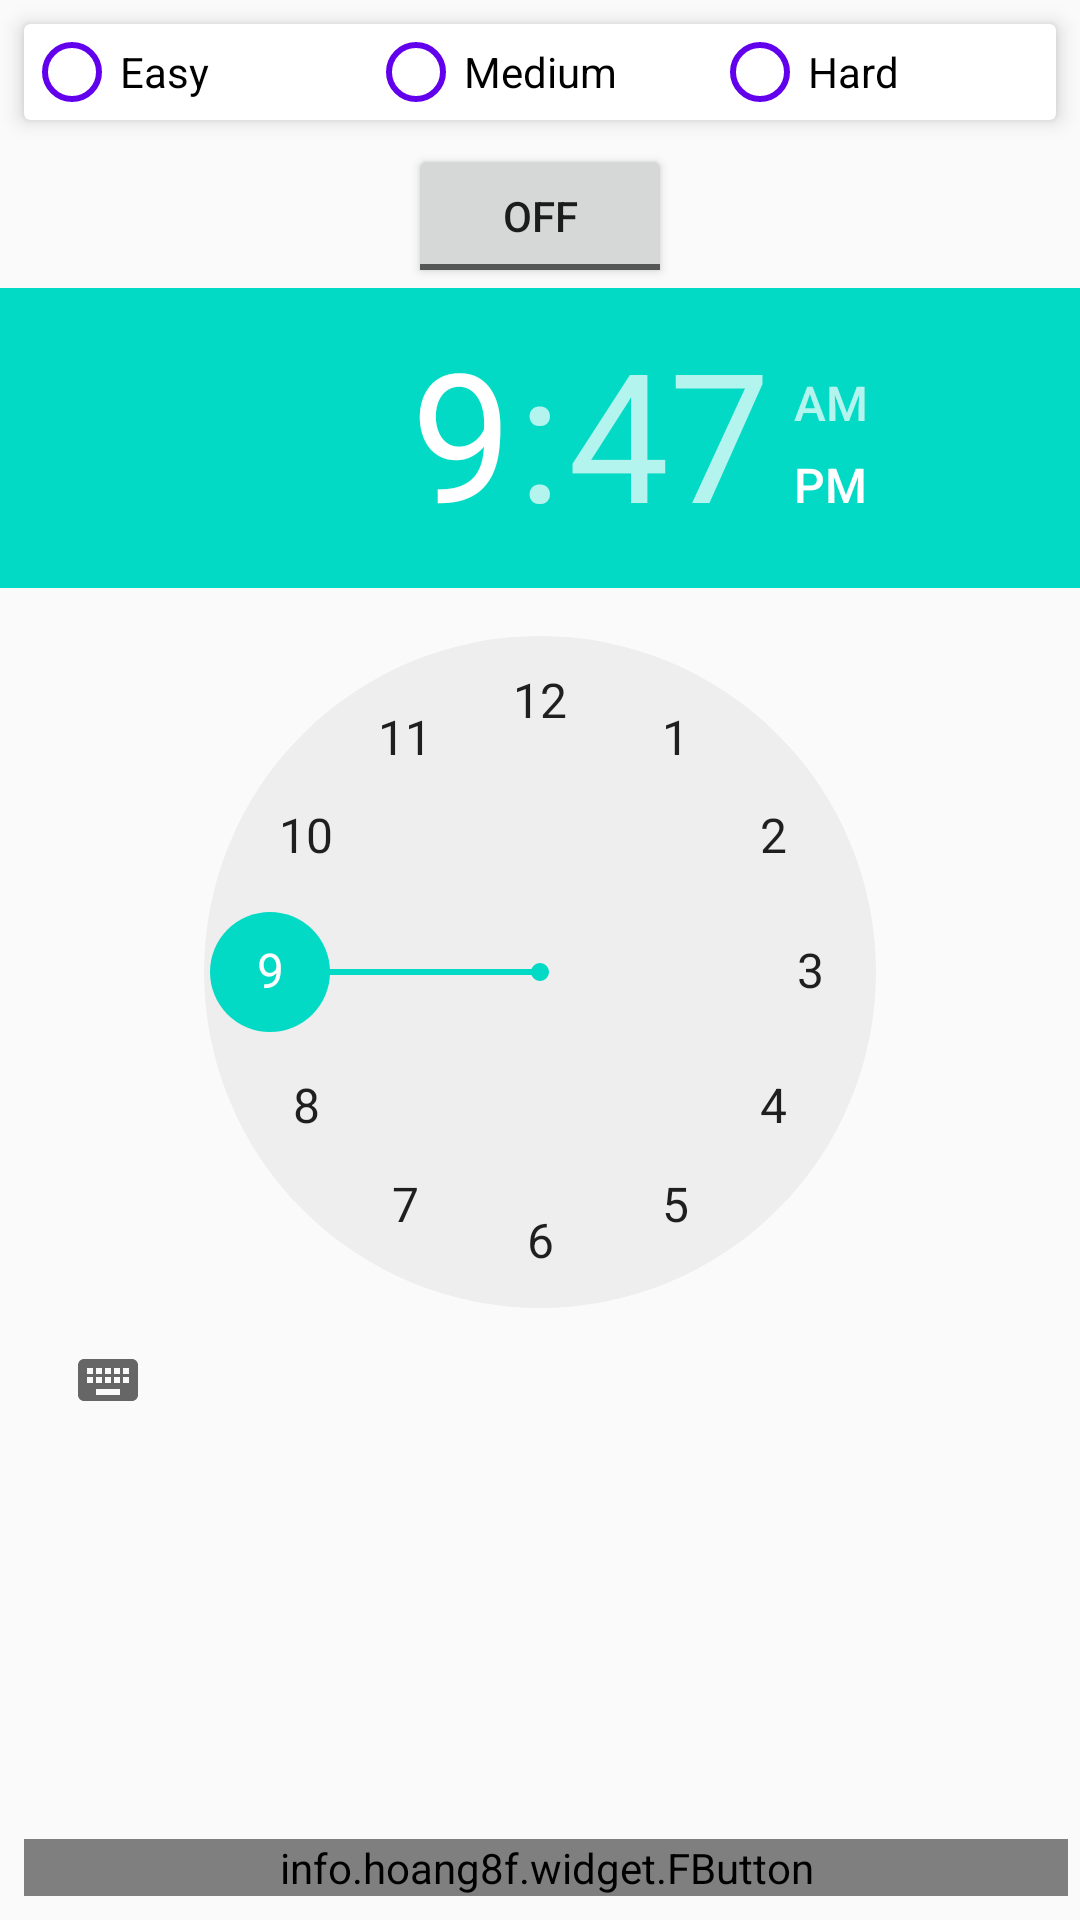

Write the Android layout XML for this screen, with the resource values it uses.
<!-- AndroidManifest.xml: application theme AppTheme -->
<!-- res/layout/activity_setting.xml -->
<?xml version="1.0" encoding="utf-8"?>
<RelativeLayout xmlns:android="http://schemas.android.com/apk/res/android"
    xmlns:app="http://schemas.android.com/apk/res-auto"
    xmlns:tools="http://schemas.android.com/tools"
    android:layout_width="match_parent"
    android:layout_height="match_parent"
    tools:context="com.example.ha.yogabeginner.SettingActivity">

    <android.support.v7.widget.CardView
        android:id="@+id/cardView"
        android:padding="16dp"
        android:layout_margin="8dp"
        android:layout_width="match_parent"
        android:layout_height="wrap_content"
        app:cardElevation="4dp">
        <RadioGroup
            android:id="@+id/rdiGroup"
            android:weightSum="3"
            android:orientation="horizontal"
            android:layout_width="match_parent"
            android:layout_height="wrap_content">
            <RadioButton
                android:id="@+id/rdiEasy"
                android:text="Easy"
                android:layout_weight="1"
                android:layout_width="0dp"
                android:layout_height="wrap_content"
                android:theme="@style/MyRadioButton"/>
            <RadioButton
                android:id="@+id/rdiMedium"
                android:text="Medium"
                android:layout_weight="1"
                android:layout_width="0dp"
                android:layout_height="wrap_content"
                android:theme="@style/MyRadioButton"/>
            <RadioButton
                android:id="@+id/rdiHard"
                android:text="Hard"
                android:layout_weight="1"
                android:layout_width="0dp"
                android:layout_height="wrap_content"
                android:theme="@style/MyRadioButton"/>
        </RadioGroup>
    </android.support.v7.widget.CardView>

    <ToggleButton
        android:id="@+id/switchAlarm"
        android:layout_below="@id/cardView"
        android:textOn="On"
        android:textOff="Off"
        android:layout_centerHorizontal="true"
        android:layout_width="wrap_content"
        android:layout_height="wrap_content" />

    <TimePicker
        android:id="@+id/timePicker"
        android:layout_below="@id/switchAlarm"
        android:layout_width="match_parent"
        android:layout_height="wrap_content"/>

    <info.hoang8f.widget.FButton
        android:layout_alignParentBottom="true"
        android:id="@+id/btnSave"
        android:layout_width="match_parent"
        android:layout_height="wrap_content"
        android:text="Save"
        android:layout_marginLeft="8dp"
        android:layout_marginRight="4dp"
        android:layout_marginBottom="8dp"
        android:textColor="@android:color/white"
        app:buttonColor="@color/colorAccent"
        app:shadowColor="@color/colorPrimary"
        app:shadowEnabled="true"
        app:shadowHeight="2dp"
        app:cornerRadius="2dp"/>
</RelativeLayout>
<!-- resources referenced by this layout -->
<resources>
  <style name="MyRadioButton" parent="Theme.AppCompat.Light">
          <item name="colorControlNormal">@color/colorPrimary</item>
          <item name="colorControlActivated">@color/colorAccent</item>
      </style>
  <style name="AppTheme" parent="Theme.AppCompat.Light.NoActionBar">
          
          <item name="colorPrimary">@color/colorPrimary</item>
          <item name="colorPrimaryDark">@color/colorPrimaryDark</item>
          <item name="colorAccent">@color/colorAccent</item>
      </style>
  <!-- not gathered from this repository: default colours our renderer supplied (Android Studio template values) -->
  <color name="colorPrimary">#FF6200EE</color>
  <color name="colorPrimaryDark">#FF3700B3</color>
  <color name="colorAccent">#FF03DAC5</color>
</resources>
